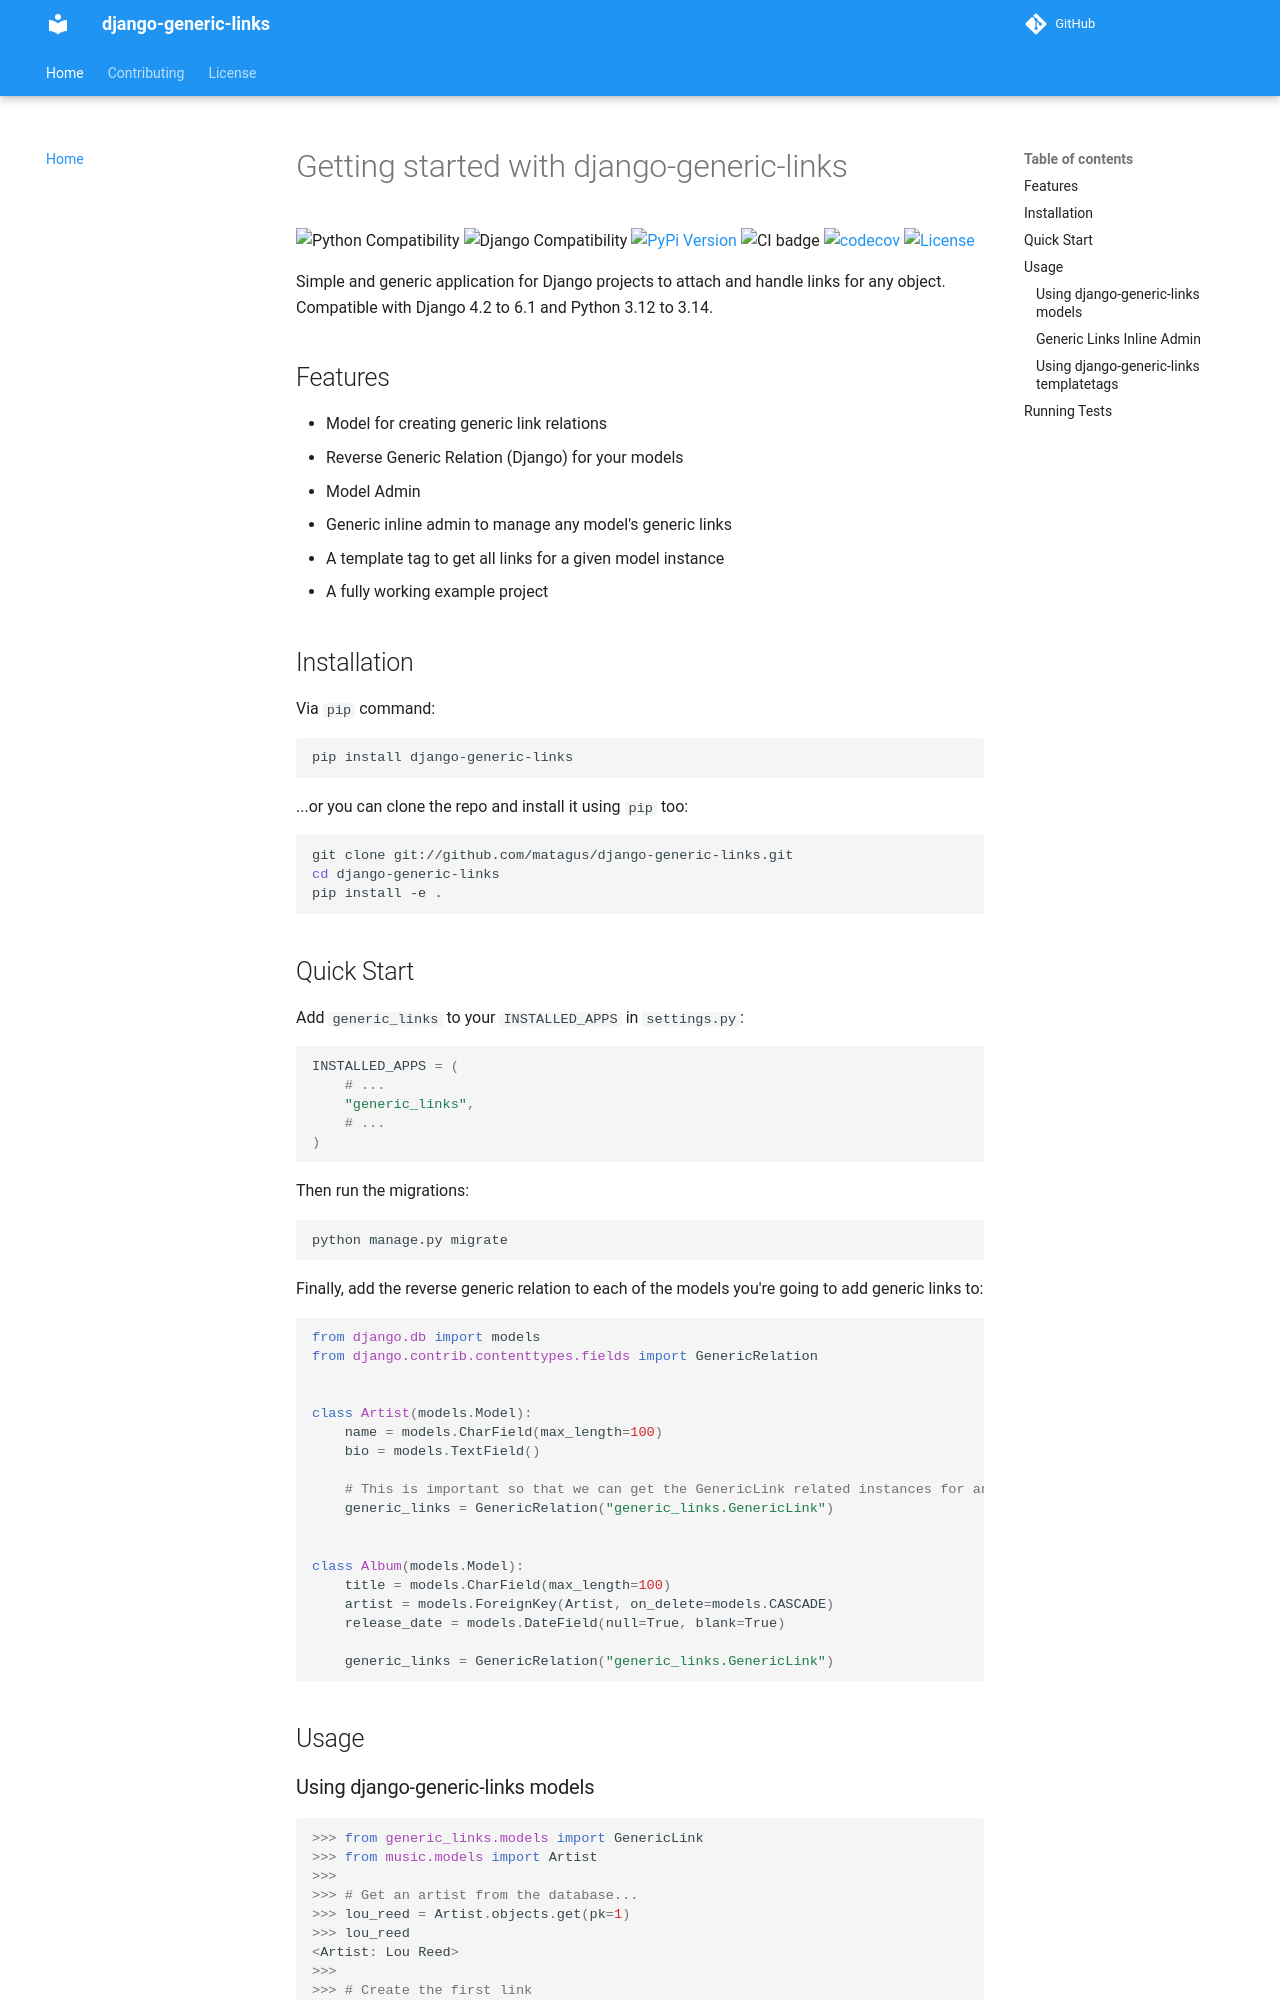

repository: matagus/django-generic-links · page: index.html · generator: mkdocs

# Getting started with django-generic-links

![Python Compatibility](https://img.shields.io/badge/python-3.12%20%7C%203.13%20%7C%203.14-blue.svg)
![Django Compatibility](https://img.shields.io/badge/django-4.2%20|%205.0%20|%205.1%20|%205.2%20|%206.0%20|%206.1-%2344B78B?labelColor=%23092E20)
[![PyPi Version](https://img.shields.io/pypi/v/django-generic-links.svg)](https://pypi.org/project/django-generic-links)
![CI badge](https://github.com/matagus/django-generic-links/actions/workflows/ci.yml/badge.svg)
[![codecov](https://codecov.io/gh/matagus/django-generic-links/graph/badge.svg?token=a64SxEDQk0)](https://codecov.io/gh/matagus/django-generic-links)
[![License](https://img.shields.io/badge/License-BSD_3--Clause-blue.svg)](https://opensource.org/licenses/BSD-3-Clause)

Simple and generic application for Django projects to attach and handle links for any object. Compatible with Django 4.2 to 6.1 and Python 3.12 to 3.14.

## Features

- Model for creating generic link relations
- Reverse Generic Relation (Django) for your models
- Model Admin
- Generic inline admin to manage any model's generic links
- A template tag to get all links for a given model instance
- A fully working example project

## Installation

Via `pip` command:

```bash
pip install django-generic-links
```

...or you can clone the repo and install it using `pip` too:

```bash
git clone git://github.com/matagus/django-generic-links.git
cd django-generic-links
pip install -e .
```

## Quick Start

Add `generic_links` to your `INSTALLED_APPS` in `settings.py`:

```python
INSTALLED_APPS = (
    # ...
    "generic_links",
    # ...
)
```

Then run the migrations:

```bash
python manage.py migrate
```

Finally, add the reverse generic relation to each of the models you're going to add generic links to:

```python
from django.db import models
from django.contrib.contenttypes.fields import GenericRelation


class Artist(models.Model):
    name = models.CharField(max_length=100)
    bio = models.TextField()

    # This is important so that we can get the GenericLink related instances for an object of this model
    generic_links = GenericRelation("generic_links.GenericLink")


class Album(models.Model):
    title = models.CharField(max_length=100)
    artist = models.ForeignKey(Artist, on_delete=models.CASCADE)
    release_date = models.DateField(null=True, blank=True)

    generic_links = GenericRelation("generic_links.GenericLink")
```

## Usage
